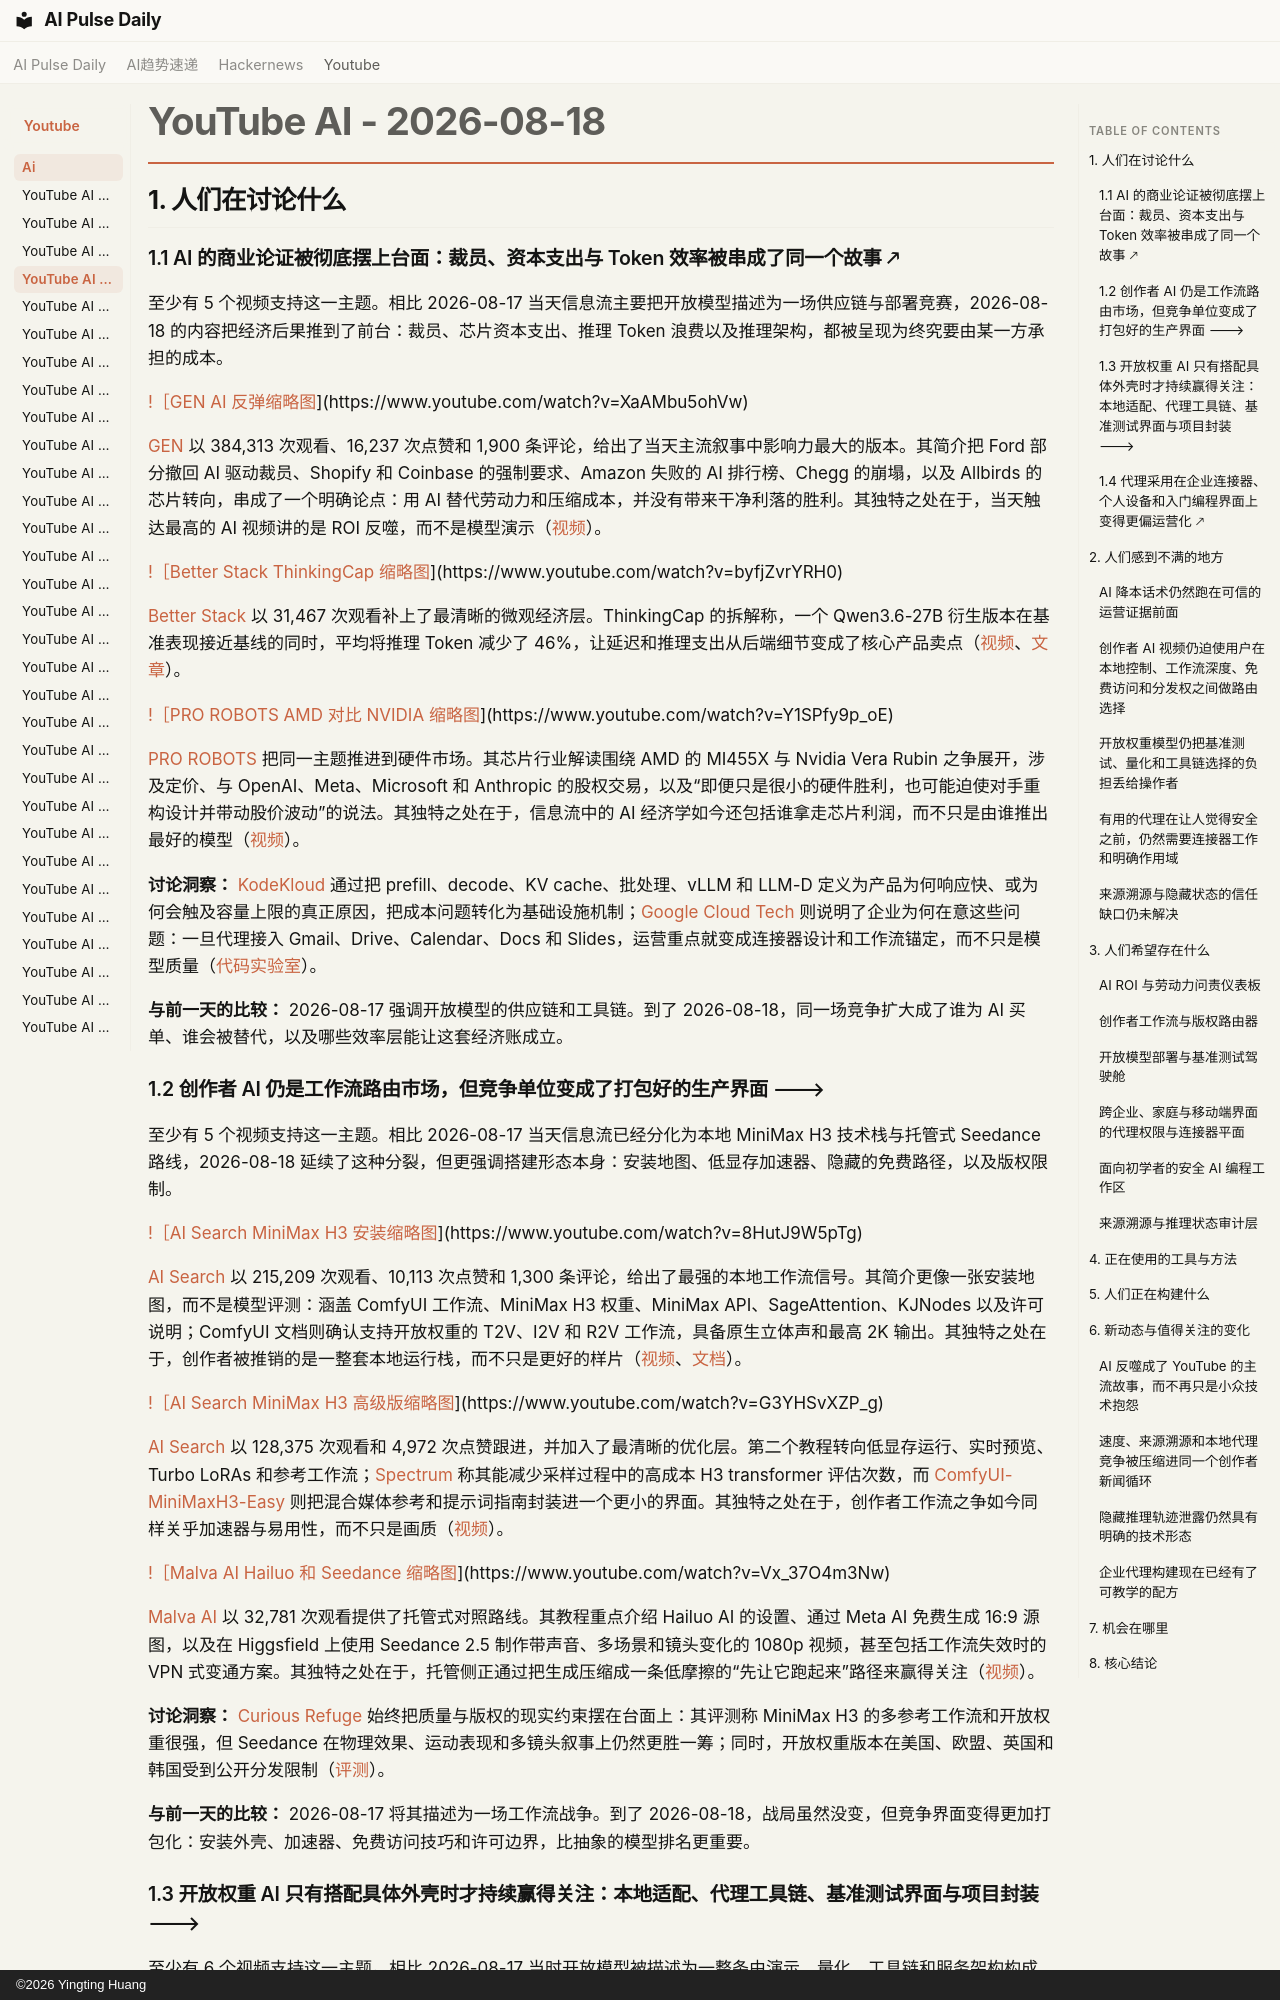

repository: vibewatch/vibewatch.github.io · page: youtube/ai/2026-08-18.zh/index.html · generator: mkdocs · copyright: ©2026 Yingting Huang

# YouTube AI - 2026-08-18

## 1. 人们在讨论什么

### 1.1 AI 的商业论证被彻底摆上台面：裁员、资本支出与 Token 效率被串成了同一个故事 🡕

至少有 5 个视频支持这一主题。相比 2026-08-17 当天信息流主要把开放模型描述为一场供应链与部署竞赛，2026-08-18 的内容把经济后果推到了前台：裁员、芯片资本支出、推理 Token 浪费以及推理架构，都被呈现为终究要由某一方承担的成本。

[!［GEN AI 反弹缩略图](https://i.ytimg.com/vi/XaAMbu5ohVw/maxresdefault.jpg)](https://www.youtube.com/watch?v=XaAMbu5ohVw)

[GEN](https://www.youtube.com/channel/UCF9OHrRasw-r4JcnBo4E2cg) 以 384,313 次观看、16,237 次点赞和 1,900 条评论，给出了当天主流叙事中影响力最大的版本。其简介把 Ford 部分撤回 AI 驱动裁员、Shopify 和 Coinbase 的强制要求、Amazon 失败的 AI 排行榜、Chegg 的崩塌，以及 Allbirds 的芯片转向，串成了一个明确论点：用 AI 替代劳动力和压缩成本，并没有带来干净利落的胜利。其独特之处在于，当天触达最高的 AI 视频讲的是 ROI 反噬，而不是模型演示（[视频](https://www.youtube.com/watch?v=XaAMbu5ohVw)）。

[!［Better Stack ThinkingCap 缩略图](https://i.ytimg.com/vi/byfjZvrYRH0/maxresdefault.jpg)](https://www.youtube.com/watch?v=byfjZvrYRH0)

[Better Stack](https://www.youtube.com/channel/UCkVfrGwV-iG9bSsgCbrNPxQ) 以 31,467 次观看补上了最清晰的微观经济层。ThinkingCap 的拆解称，一个 Qwen3.6-27B 衍生版本在基准表现接近基线的同时，平均将推理 Token 减少了 46%，让延迟和推理支出从后端细节变成了核心产品卖点（[视频](https://www.youtube.com/watch?v=byfjZvrYRH0)、[文章](https://bottlecapai.com/post/thinkingcap-qwen3-6-27b)）。

[!［PRO ROBOTS AMD 对比 NVIDIA 缩略图](https://i.ytimg.com/vi/Y1SPfy9p_oE/maxresdefault.jpg)](https://www.youtube.com/watch?v=Y1SPfy9p_oE)

[PRO ROBOTS](https://www.youtube.com/channel/UCu8luTDe_Xxd2ahAXsCWX5g) 把同一主题推进到硬件市场。其芯片行业解读围绕 AMD 的 MI455X 与 Nvidia Vera Rubin 之争展开，涉及定价、与 OpenAI、Meta、Microsoft 和 Anthropic 的股权交易，以及“即便只是很小的硬件胜利，也可能迫使对手重构设计并带动股价波动”的说法。其独特之处在于，信息流中的 AI 经济学如今还包括谁拿走芯片利润，而不只是由谁推出最好的模型（[视频](https://www.youtube.com/watch?v=Y1SPfy9p_oE)）。

**讨论洞察：** [KodeKloud](https://www.youtube.com/watch?v=hBzUokVYQkI) 通过把 prefill、decode、KV cache、批处理、vLLM 和 LLM-D 定义为产品为何响应快、或为何会触及容量上限的真正原因，把成本问题转化为基础设施机制；[Google Cloud Tech](https://www.youtube.com/watch?v=BFtkDiJYYHk) 则说明了企业为何在意这些问题：一旦代理接入 Gmail、Drive、Calendar、Docs 和 Slides，运营重点就变成连接器设计和工作流锚定，而不只是模型质量（[代码实验室](https://codelabs.developers.google.com/vertexai-gws-agents)）。

**与前一天的比较：** 2026-08-17 强调开放模型的供应链和工具链。到了 2026-08-18，同一场竞争扩大成了谁为 AI 买单、谁会被替代，以及哪些效率层能让这套经济账成立。

### 1.2 创作者 AI 仍是工作流路由市场，但竞争单位变成了打包好的生产界面 🡒

至少有 5 个视频支持这一主题。相比 2026-08-17 当天信息流已经分化为本地 MiniMax H3 技术栈与托管式 Seedance 路线，2026-08-18 延续了这种分裂，但更强调搭建形态本身：安装地图、低显存加速器、隐藏的免费路径，以及版权限制。

[!［AI Search MiniMax H3 安装缩略图](https://i.ytimg.com/vi/8HutJ9W5pTg/maxresdefault.jpg)](https://www.youtube.com/watch?v=8HutJ9W5pTg)

[AI Search](https://www.youtube.com/channel/UCIgnGlGkVRhd4qNFcEwLL4A) 以 215,209 次观看、10,113 次点赞和 1,300 条评论，给出了最强的本地工作流信号。其简介更像一张安装地图，而不是模型评测：涵盖 ComfyUI 工作流、MiniMax H3 权重、MiniMax API、SageAttention、KJNodes 以及许可说明；ComfyUI 文档则确认支持开放权重的 T2V、I2V 和 R2V 工作流，具备原生立体声和最高 2K 输出。其独特之处在于，创作者被推销的是一整套本地运行栈，而不只是更好的样片（[视频](https://www.youtube.com/watch?v=8HutJ9W5pTg)、[文档](https://docs.comfy.org/tutorials/video/minimax/minimax-h3)）。

[!［AI Search MiniMax H3 高级版缩略图](https://i.ytimg.com/vi/G3YHSvXZP_g/maxresdefault.jpg)](https://www.youtube.com/watch?v=G3YHSvXZP_g)

[AI Search](https://www.youtube.com/channel/UCIgnGlGkVRhd4qNFcEwLL4A) 以 128,375 次观看和 4,972 次点赞跟进，并加入了最清晰的优化层。第二个教程转向低显存运行、实时预览、Turbo LoRAs 和参考工作流；[Spectrum](https://github.com/xmarre/ComfyUI-Spectrum-MiniMax-H3) 称其能减少采样过程中的高成本 H3 transformer 评估次数，而 [ComfyUI-MiniMaxH3-Easy](https://github.com/nkxx188/ComfyUI-MiniMaxH3-Easy) 则把混合媒体参考和提示词指南封装进一个更小的界面。其独特之处在于，创作者工作流之争如今同样关乎加速器与易用性，而不只是画质（[视频](https://www.youtube.com/watch?v=G3YHSvXZP_g)）。

[!［Malva AI Hailuo 和 Seedance 缩略图](https://i.ytimg.com/vi/Vx_37O4m3Nw/maxresdefault.jpg)](https://www.youtube.com/watch?v=Vx_37O4m3Nw)

[Malva AI](https://www.youtube.com/channel/UCv3ZocWMnZw3aljHs4irOzA) 以 32,781 次观看提供了托管式对照路线。其教程重点介绍 Hailuo AI 的设置、通过 Meta AI 免费生成 16:9 源图，以及在 Higgsfield 上使用 Seedance 2.5 制作带声音、多场景和镜头变化的 1080p 视频，甚至包括工作流失效时的 VPN 式变通方案。其独特之处在于，托管侧正通过把生成压缩成一条低摩擦的“先让它跑起来”路径来赢得关注（[视频](https://www.youtube.com/watch?v=Vx_37O4m3Nw)）。

**讨论洞察：** [Curious Refuge](https://www.youtube.com/watch?v=rUGbh6hjijc) 始终把质量与版权的现实约束摆在台面上：其评测称 MiniMax H3 的多参考工作流和开放权重很强，但 Seedance 在物理效果、运动表现和多镜头叙事上仍然更胜一筹；同时，开放权重版本在美国、欧盟、英国和韩国受到公开分发限制（[评测](https://curiousrefuge.com/blog/minimaxh3-review)）。

**与前一天的比较：** 2026-08-17 将其描述为一场工作流战争。到了 2026-08-18，战局虽然没变，但竞争界面变得更加打包化：安装外壳、加速器、免费访问技巧和许可边界，比抽象的模型排名更重要。
